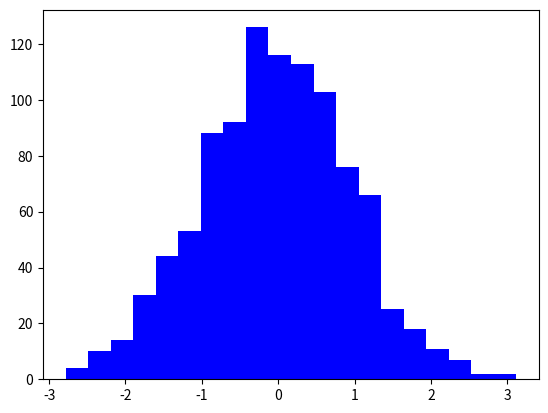

Reproduce this figure in Python. (Note: this script raises an exception after producing the figure.)
# -*- coding: utf-8 -*-
"""
Created on Sun Sep 24 18:03:56 2017

@author: BALASUBRAMANIAM
"""

import matplotlib.pyplot as plt
import numpy as np
'''
0-10  -1 with weight 10
10-20 -11 with weight 1
20-30 -21 with weight 40 and so on....
'''
'''
plt.hist([1,11,21,31,41], bins=[0,10,20,30,40,50], weights=[10,1,40,33,6]);
plt.title("Gaussian Histogram")
plt.xlabel("Value")
plt.ylabel("Frequency")
'''



#number of bins equals to take the square root of the total number of values in your distribution.
#If False, the result will contain the number of samples in each bin. 
#If True, the result is the value of the probability density function at the bin, 
#normalized such that the integral over the range is 1
'''
gaussian_numbers = np.random.randn(10) #generates 10 random numbers
print(gaussian_numbers)
plt.hist(gaussian_numbers,25,normed=True) # data,bin,probability distribution
plt.title("Gaussian Histogram")
plt.xlabel("Value")
plt.ylabel("Frequency")
'''

import matplotlib.pyplot as plt
from numpy.random import normal, uniform
gaussian_numbers = normal(size=1000)
uniform_numbers = uniform(low=-3, high=3, size=1000)
plt.hist(gaussian_numbers, bins=20, histtype='stepfilled', normed=True, color='b', label='Gaussian')
plt.hist(uniform_numbers, bins=20, histtype='stepfilled', normed=True, color='r', alpha=0.5, label='Uniform')
plt.title("Gaussian/Uniform Histogram")
plt.xlabel("Value")
plt.ylabel("Probability")
plt.legend()
plt.show()

